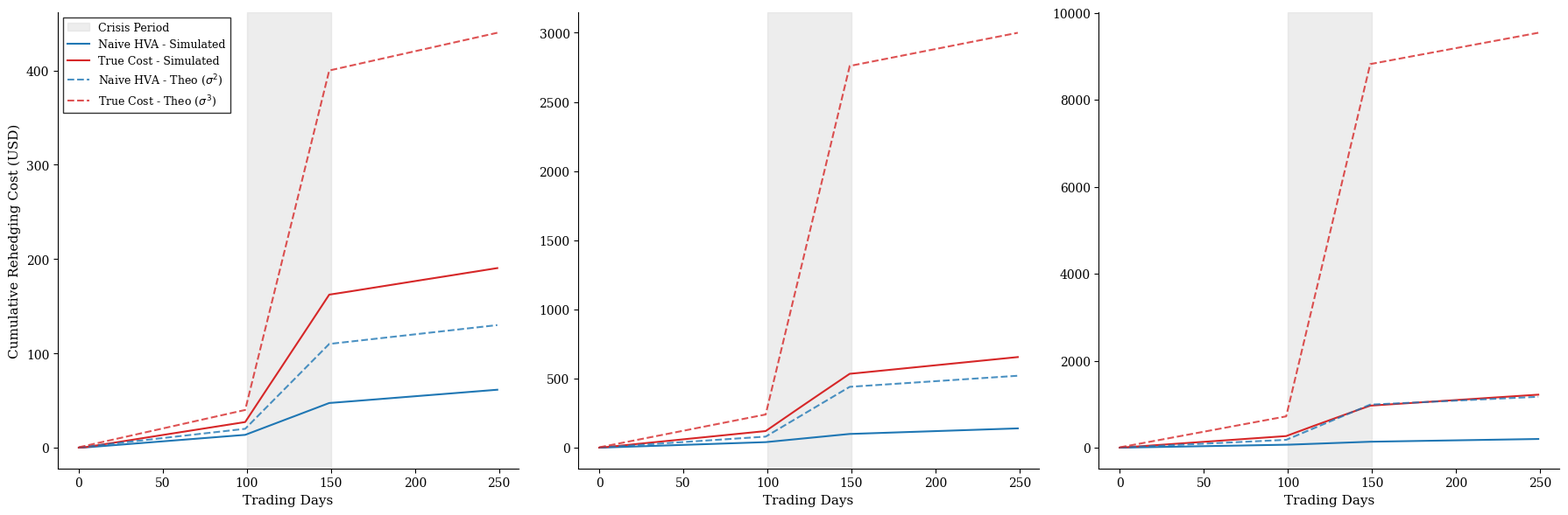

Reproduce this figure in Python.
import numpy as np
import matplotlib.pyplot as plt

def simulate_scenario(base_vol, N_sim, N_DAYS, dt, S0, Gamma, D, alpha, beta, crisis_start, crisis_end, crisis_multiplier):
    """
    Monte Carlo
    """
    # 1. Market Profile
    vol_profile = np.full(N_DAYS, base_vol)
    vol_profile[crisis_start:crisis_end] *= crisis_multiplier
    vol_matrix = np.tile(vol_profile, (N_sim, 1))
    
    # 2. Geometric Brownian Motion paths
    dW = np.random.normal(0, np.sqrt(dt), (N_sim, N_DAYS))
    returns = vol_matrix * dW - 0.5 * (vol_matrix**2) * dt
    S = S0 * np.exp(np.cumsum(returns, axis=1))
    
    # 3. Discrete Hedging Engine
    cost_naive_paths = np.zeros((N_sim, N_DAYS))
    cost_dynamic_paths = np.zeros((N_sim, N_DAYS))
    unhedged_delta = np.zeros(N_sim)
    
    for t in range(1, N_DAYS):
        dS = S[:, t] - S[:, t-1]
        unhedged_delta += Gamma * dS
        
        rehedge_mask = np.abs(unhedged_delta) >= D
        trade_amounts = rehedge_mask * D
        unhedged_delta[rehedge_mask] = 0.0 
        
        spread_naive = alpha
        spread_dynamic = alpha + beta * vol_matrix[:, t]
        
        cost_naive_paths[:, t] = trade_amounts * (spread_naive / 2.0)
        cost_dynamic_paths[:, t] = trade_amounts * (spread_dynamic / 2.0)

    cum_cost_naive_sim = np.cumsum(np.mean(cost_naive_paths, axis=0))
    cum_cost_dynamic_sim = np.cumsum(np.mean(cost_dynamic_paths, axis=0))

    # 4. Theoretical HVA
    theoretical_naive_daily = ((Gamma**2) / (2 * D)) * (alpha * (vol_profile**2)) * dt
    theoretical_dynamic_daily = ((Gamma**2) / (2 * D)) * (alpha * (vol_profile**2) + beta * (vol_profile**3)) * dt
    
    cum_cost_naive_theo = np.cumsum(theoretical_naive_daily)
    cum_cost_dynamic_theo = np.cumsum(theoretical_dynamic_daily)
    
    return vol_profile, cum_cost_naive_sim, cum_cost_dynamic_sim, cum_cost_naive_theo, cum_cost_dynamic_theo

def run_multi_vol_simulation():
    # 1. GLOBAL PARAMETERS
    np.random.seed(42)
    
    N_sim = 10000       # Standardized simulation path variable
    N_DAYS = 250
    dt = 1.0 / 250.0  
    S0 = 1.0          
    
    # Crisis Parameters
    crisis_start = 100
    crisis_end = 150
    crisis_multiplier = 3.0  
    
    # Portfolio & Liquidity Parameters
    Gamma = 1_000_000   
    D = 20_000          
    alpha = 0.0002      
    beta = 0.002        
    
    vol_levels = [0.10, 0.20, 0.30]
    
    # 2. VISUALIZATION CONFIGURATION
    plt.rcParams.update({
        'font.family': 'serif',
        'font.size': 10,
        'axes.labelsize': 11,
        'axes.titlesize': 12,
        'legend.fontsize': 9
    })
    
    fig, axes = plt.subplots(1, 3, figsize=(18, 6))
    
    # 3. EXECUTION & PLOTTING LOOP
    for i, base_vol in enumerate(vol_levels):
        ax = axes[i]
        
        # Run simulation for the specific volatility regime
        vol_profile, cum_naive_sim, cum_dyn_sim, cum_naive_theo, cum_dyn_theo = simulate_scenario(
            base_vol, N_sim, N_DAYS, dt, S0, Gamma, D, alpha, beta, crisis_start, crisis_end, crisis_multiplier
        )
        
        # Highlight the Crisis Period
        ax.axvspan(crisis_start, crisis_end, color='#d3d3d3', alpha=0.4, label='Crisis Period')
        
        # Plot Simulated Results
        ax.plot(cum_naive_sim, label='Naive HVA - Simulated', color='#1f77b4', linewidth=1.5)
        ax.plot(cum_dyn_sim, label='True Cost - Simulated', color='#d62728', linewidth=1.5)
        
        # Plot Theoretical Overlays
        ax.plot(cum_naive_theo, label=r'Naive HVA - Theo ($\sigma^2$)', color='#1f77b4', linestyle='--', linewidth=1.5, alpha=0.8)
        ax.plot(cum_dyn_theo, label=r'True Cost - Theo ($\sigma^3$)', color='#d62728', linestyle='--', linewidth=1.5, alpha=0.8)
        
        ax.set_xlabel("Trading Days")
        if i == 0:
            ax.set_ylabel("Cumulative Rehedging Cost (USD)")
        
        ax.grid(False)
        ax.spines['top'].set_visible(False)
        ax.spines['right'].set_visible(False)
        
        if i == 0:
            ax.legend(loc='upper left', frameon=True, edgecolor='black', fancybox=False)
    plt.tight_layout()
    plt.show()

if __name__ == "__main__":
    run_multi_vol_simulation()
